Run: headless pygame with SDL's dummy video driver; simulated clock (each Clock.tick advances the game by its frame time, no real sleeping); random seed 0; keys injected as events and as key.get_pressed() state; mouse plan: one left click at the window centre at the start of phase 2, then a move to the lower-right quarter at the start of phase 3.
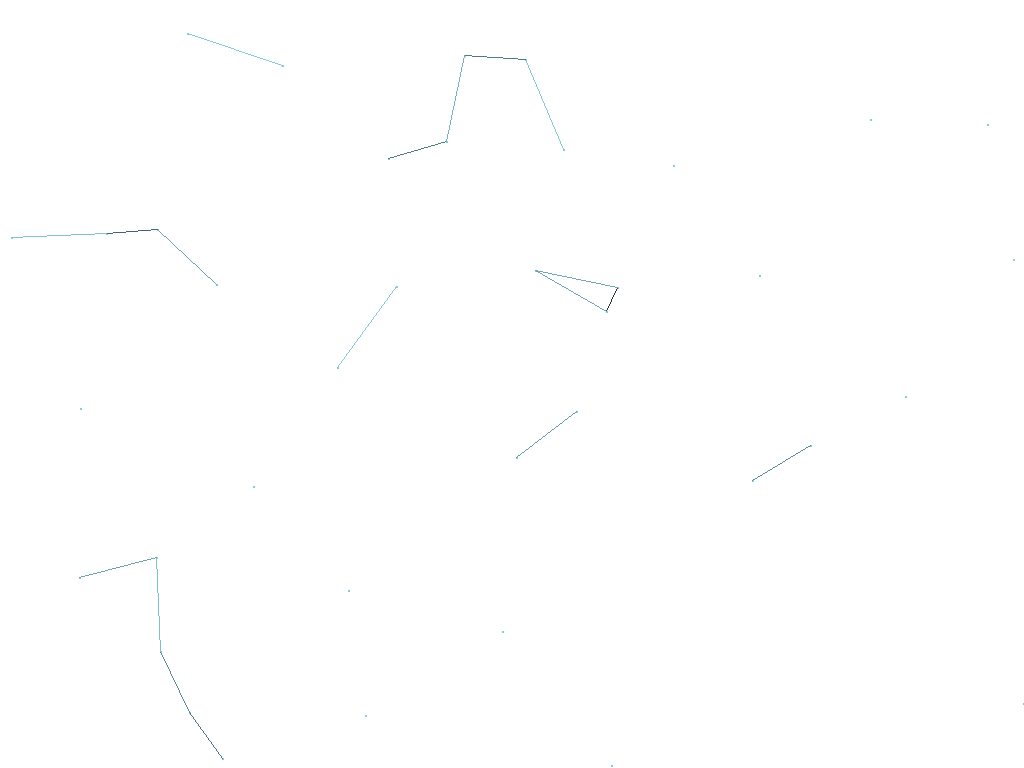
Frame 1 of 4 · flips 1–60 · no input
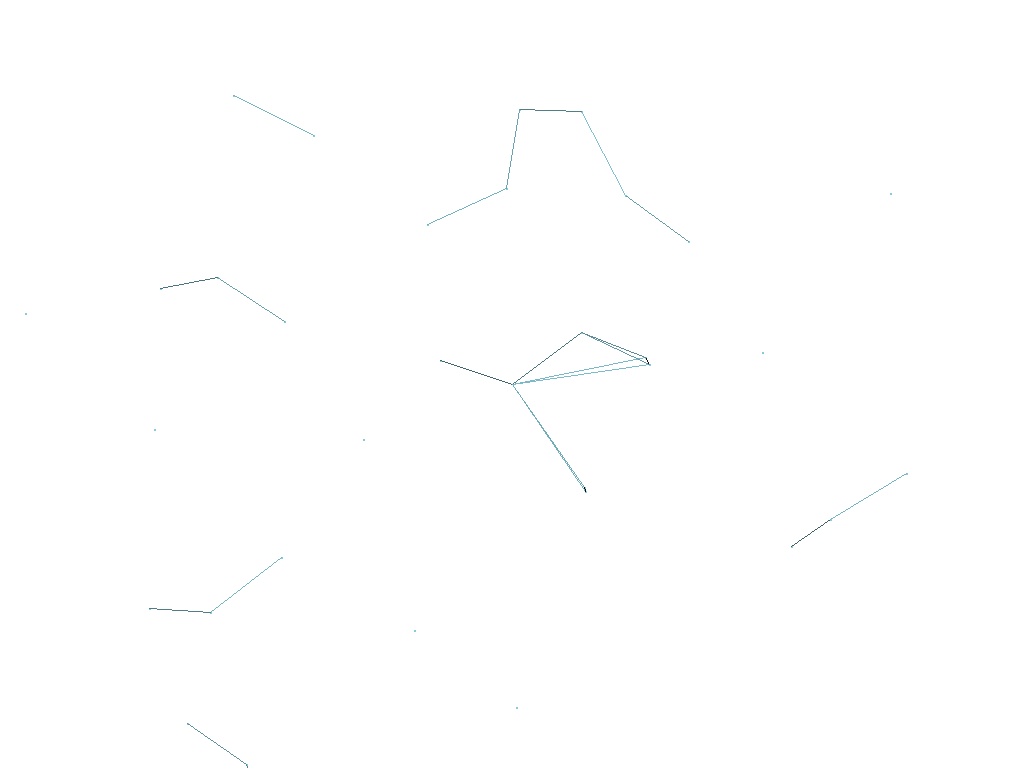
Frame 2 of 4 · flips 61–180 · clicked the window centre · tapped SPACE, RETURN · held RIGHT (→), D
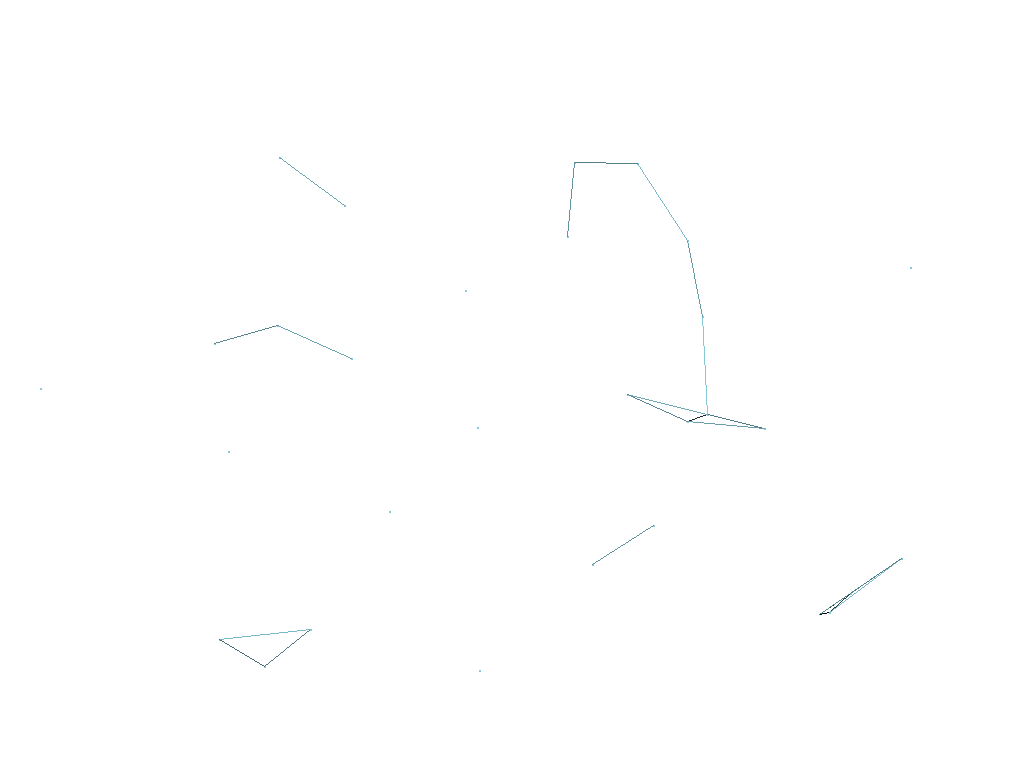
Frame 3 of 4 · flips 181–300 · moved the mouse to the lower-right quarter · held DOWN (↓), S
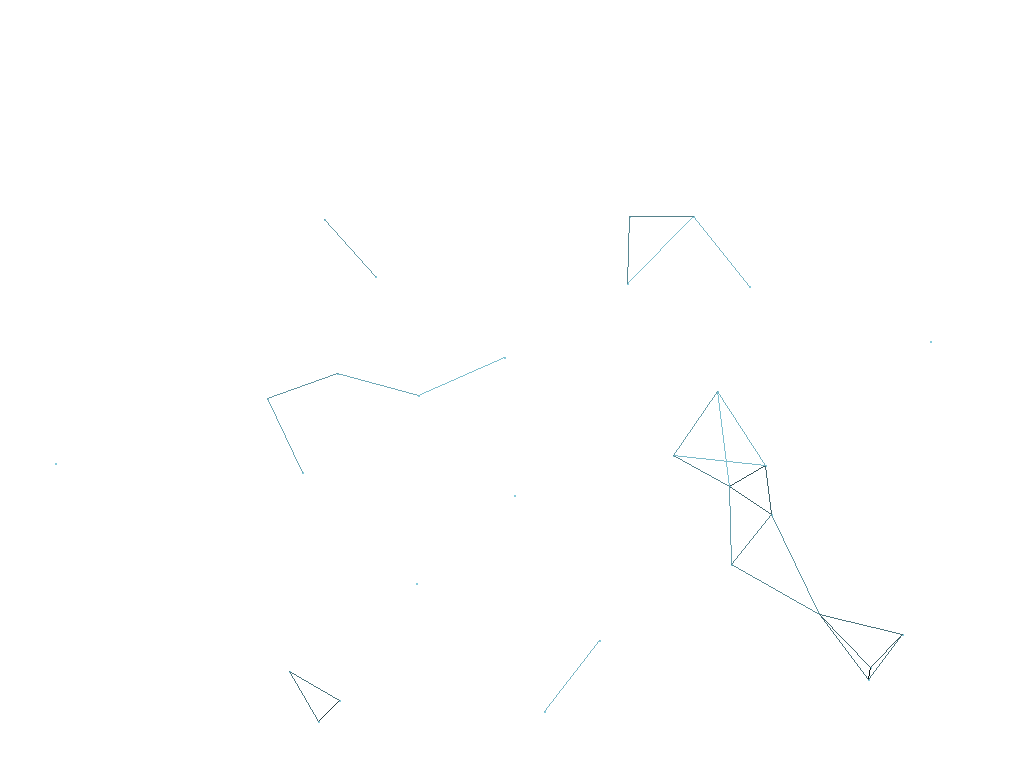
Frame 4 of 4 · flips 301–420 · held LEFT (←), A, UP (↑), W

The pygame program that drew these frames:

# -*-coding:utf8-*-

import pygame
import sys
import random
from pygame.locals import *
from math import *

########## 配置 #############
SCREEN_SIZE = (1920, 1080)          #分辨率
MOUSE_LINK_RADIUS = 150             #鼠标连线范围
MOUSE_SALF_RADIUS = 140             #鼠标安全范围
MOUSE_ATTRACTION = 5                #鼠标吸引力
FRAGMENT_LINK_RADIUS = 100          #碎片连线范围
FRAGMENT_SPEED = 40                 #碎片速度
FRAGMENT_MOUSE_ID = 0               #鼠标碎片ID
FRAGMENT_NUM = 100                  #碎片数量
FRAGMENT_COLOR = (135, 203, 219)    #碎片及线条颜色

class Vector():
    def __init__(self, pos):
        self.x, self.y = pos

    def __add__(self, vec):
        vec = Vector((self.x + vec.x, self.y + vec.y))
        return vec

    def __sub__(self, vec):
        vec = Vector((self.x - vec.x, self.y - vec.y))        
        return vec

    def __mul__(self, n):
        vec = Vector((self.x * n, self.y * n))
        return vec

    def get_val(self):
        return(self.x, self.y)

    def get_len(self):
        return sqrt(pow(self.x, 2) + pow(self.y, 2))

    def get_dir(self, vec):
        dist = self.get_dis(vec)
        if dist == 0: return 0
        return  Vector(((vec.x-self.x)/dist, (vec.y-self.y)/dist))

    def get_dis(self, vec):
        return sqrt(pow(vec.x-self.x, 2) + pow(vec.y-self.y, 2))

def rand_pos():
    return Vector((random.randint(0, SCREEN_SIZE[0]), random.randint(0, SCREEN_SIZE[1])))

def rand_vec():
    x = random.uniform(0, 1)
    while x == 0 or x == 1:
        x = random.uniform(0 ,1)

    return Vector((x, sqrt(1 - pow(x, 2))))

class Fragment:
    frag_num = 0
    def __init__(self, pos, vec, speed):
        self.pos = pos
        self.vec = vec
        self.speed = speed
        self.id = self.__class__.frag_num
        self.__class__.frag_num += 1

    def is_mouse(self):
        return True if self.id == FRAGMENT_MOUSE_ID else False

    def move(self, time):
        if self.is_mouse():
            self.pos = Vector(pygame.mouse.get_pos())
        else:
            self.pos = self.pos + Vector((self.vec.x*self.speed*time, self.vec.y*self.speed*time))
            # 碰壁反弹
            if self.pos.x <= 0 or self.pos.x >= SCREEN_SIZE[0]:
                self.vec.x = -self.vec.x
                self.pos.x = 0 if self.pos.x <= 0 else SCREEN_SIZE[0]
            if self.pos.y <= 0 or self.pos.y >= SCREEN_SIZE[1]:
                self.vec.y = -self.vec.y
                self.pos.y = 0 if self.pos.y <= 0 else SCREEN_SIZE[1]

    def check_and_link(self, other):
        link_dis = MOUSE_LINK_RADIUS if self.is_mouse() else FRAGMENT_LINK_RADIUS
        if self.pos.get_dis(other.pos) < link_dis:
            self.link(other)

    def link(self, other):
        LinePool.append((self, other))

        if self.is_mouse():
            # 鼠标吸引，让其逃不出范围
            link_dis = self.pos.get_dis(other.pos)
            if link_dis < MOUSE_LINK_RADIUS + 5 and link_dis > MOUSE_SALF_RADIUS:
                link_dir = self.pos.get_dir(other.pos)
                other.pos = (other.pos - link_dir * MOUSE_ATTRACTION)

def draw_all():
    # 碎片
    for frag in FragPool:
        if frag.is_mouse(): continue
        start1, stop1 = frag.pos.get_val(), (frag.pos + Vector((1, 1))).get_val()
        start2, stop2 = (frag.pos + Vector((1, 0))).get_val(), (frag.pos + Vector((0, 1))).get_val()
        pygame.draw.line(screen, FRAGMENT_COLOR, start1, stop1)
        pygame.draw.line(screen, FRAGMENT_COLOR, start2, stop2)

    # 连线
    for link in LinePool:
        start, stop = link
        dis = start.pos.get_dis(stop.pos)
        audius = MOUSE_LINK_RADIUS if start.is_mouse() else FRAGMENT_LINK_RADIUS
        color_pro = dis / audius
        color_line = []
        for i in FRAGMENT_COLOR:
            color_line.append(i*color_pro)
        pygame.draw.line(screen, color_line, start.pos.get_val(), stop.pos.get_val())


########## 各类初始化 #############
pygame.init()
screen = pygame.display.set_mode(SCREEN_SIZE, FULLSCREEN, 32)
clock = pygame.time.Clock()
FragPool = []
LinePool = []

# 造碎片
for i in range(FRAGMENT_NUM):
    FragPool.append(Fragment(rand_pos(), rand_vec(), FRAGMENT_SPEED))

while True:
    # 捕捉键盘鼠标，按Esc退出
    for event in pygame.event.get():
        if event.type == QUIT:
            exit()
        if event.type == KEYDOWN and event.key == K_ESCAPE:
            exit()

    # 移动碎片并连线
    time_passed = clock.tick(60)
    time_passed_second = time_passed / 1000.0
    LinePool = []
    for frag in FragPool:
        frag.move(time_passed_second)
        now_id = frag.id + 1
        while now_id < len(FragPool):
            frag.check_and_link(FragPool[now_id])
            now_id += 1

    screen.fill((255, 255, 255))
    draw_all()
    pygame.display.update()
